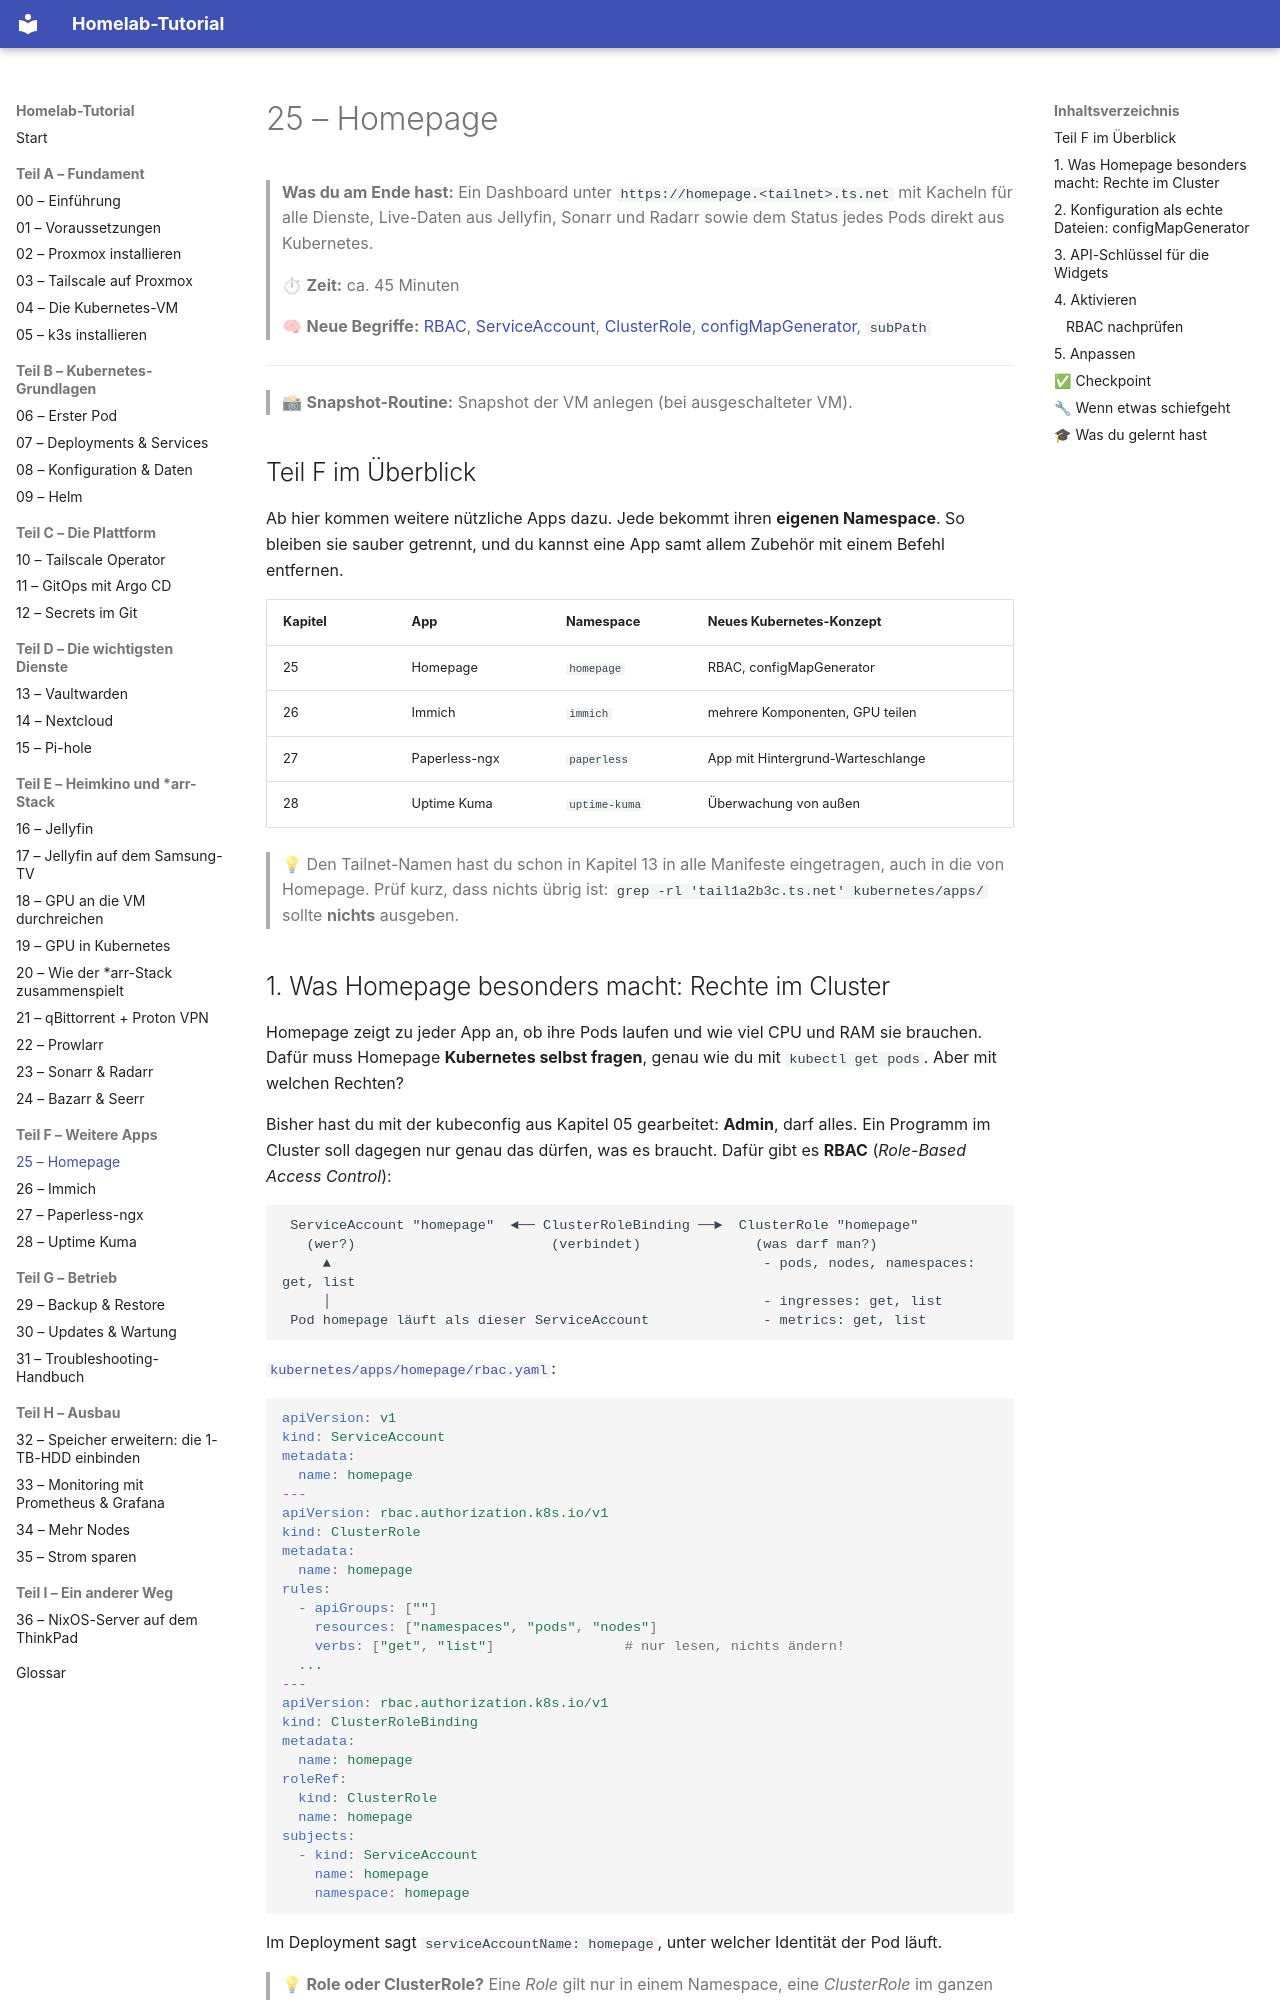

repository: Katagawa94/homelab-tutorial · page: 25-homepage/index.html · generator: mkdocs

# 25 – Homepage

> **Was du am Ende hast:** Ein Dashboard unter `https://homepage.<tailnet>.ts.net` mit Kacheln für alle Dienste,
> Live-Daten aus Jellyfin, Sonarr und Radarr sowie dem Status jedes Pods direkt aus Kubernetes.
>
> ⏱ **Zeit:** ca. 45 Minuten
>
> 🧠 **Neue Begriffe:** [RBAC](glossar.md#container--kubernetes), [ServiceAccount](glossar.md#container--kubernetes),
> [ClusterRole](glossar.md#container--kubernetes), [configMapGenerator](glossar.md#container--kubernetes), `subPath`

---

> 📸 **Snapshot-Routine:** Snapshot der VM anlegen (bei ausgeschalteter VM).

## Teil F im Überblick

Ab hier kommen weitere nützliche Apps dazu. Jede bekommt ihren **eigenen Namespace**. So bleiben sie sauber getrennt,
und du kannst eine App samt allem Zubehör mit einem Befehl entfernen.

| Kapitel | App | Namespace | Neues Kubernetes-Konzept |
|---------|-----|-----------|--------------------------|
| 25 | Homepage | `homepage` | RBAC, configMapGenerator |
| 26 | Immich | `immich` | mehrere Komponenten, GPU teilen |
| 27 | Paperless-ngx | `paperless` | App mit Hintergrund-Warteschlange |
| 28 | Uptime Kuma | `uptime-kuma` | Überwachung von außen |

> 💡 Den Tailnet-Namen hast du schon in Kapitel 13 in alle Manifeste eingetragen, auch in die von Homepage. Prüf kurz,
> dass nichts übrig ist: `grep -rl 'tail1a2b3c.ts.net' kubernetes/apps/` sollte **nichts** ausgeben.

## 1. Was Homepage besonders macht: Rechte im Cluster

Homepage zeigt zu jeder App an, ob ihre Pods laufen und wie viel CPU und RAM sie brauchen. Dafür muss Homepage
**Kubernetes selbst fragen**, genau wie du mit `kubectl get pods`. Aber mit welchen Rechten?

Bisher hast du mit der kubeconfig aus Kapitel 05 gearbeitet: **Admin**, darf alles. Ein Programm im Cluster soll
dagegen nur genau das dürfen, was es braucht. Dafür gibt es **RBAC** (*Role-Based Access Control*):

```
 ServiceAccount "homepage"  ◄── ClusterRoleBinding ──►  ClusterRole "homepage"
   (wer?)                        (verbindet)              (was darf man?)
     ▲                                                     - pods, nodes, namespaces: get, list
     │                                                     - ingresses: get, list
 Pod homepage läuft als dieser ServiceAccount              - metrics: get, list
```

[`kubernetes/apps/homepage/rbac.yaml`](../kubernetes/apps/homepage/rbac.yaml):

```yaml
apiVersion: v1
kind: ServiceAccount
metadata:
  name: homepage
---
apiVersion: rbac.authorization.k8s.io/v1
kind: ClusterRole
metadata:
  name: homepage
rules:
  - apiGroups: [""]
    resources: ["namespaces", "pods", "nodes"]
    verbs: ["get", "list"]                # nur lesen, nichts ändern!
  ...
---
apiVersion: rbac.authorization.k8s.io/v1
kind: ClusterRoleBinding
metadata:
  name: homepage
roleRef:
  kind: ClusterRole
  name: homepage
subjects:
  - kind: ServiceAccount
    name: homepage
    namespace: homepage
```

Im Deployment sagt `serviceAccountName: homepage`, unter welcher Identität der Pod läuft.

> 💡 **Role oder ClusterRole?** Eine *Role* gilt nur in einem Namespace, eine *ClusterRole* im ganzen Cluster.
> Homepage soll Pods in *allen* Namespaces sehen, deshalb ClusterRole.
